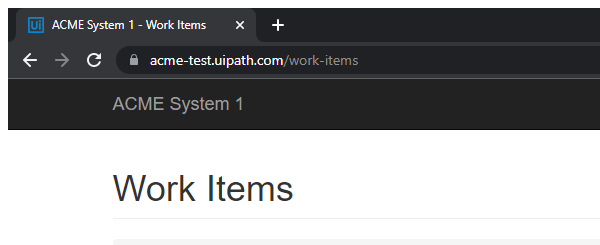
Task: - Baixa todos os relatórios mensais de um fornecedor específico e
gera um relatório anual;
Workflow: System1_Close

Step 1: Attach Browser -  System1 Page in window 'ACME System 1*' (chrome.exe)

Step 2: Attach Browser - System1 Work Items in window 'ACME System 1 - Work Items' (chrome.exe) (same screen as step 1)

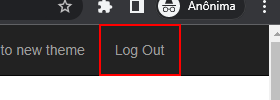
Step 3: click on the link 'Log Out'

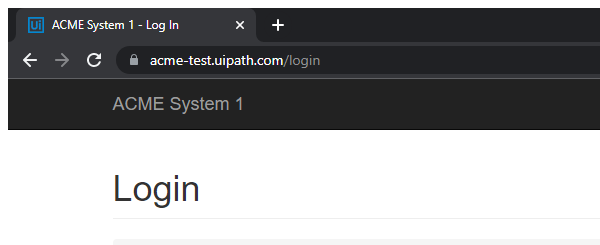
Step 4: Attach Browser - Login Page in window 'ACME System 1 - Log In' (chrome.exe)

Step 5: find the heading (no picture)

Step 6 [then]: Attach Browser - Login Page in window 'ACME System 1 - Log In' (chrome.exe) (same screen as step 4)
